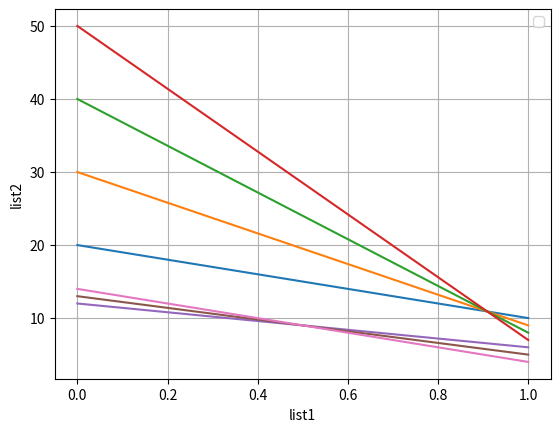

Source code (Python): (Note: this script raises an exception after producing the figure.)

def fun():
    list1 = 20,30,40,50,12,13,14
    list2 = 10,9,8,7,6,5,4
    return(list1,list2)
obj = fun()
print(obj)
# plotting graph between list1 and list2
import matplotlib.pyplot as plt
plt.plot(obj)
plt.xlabel ('list1')
plt.ylabel ('list2')
plt.legend()
plt.grid()
plt.show()
# fitting a best regression line by np.polyfit()
import numpy as np
a, b = np.polyfit(obj, 1,1)
# Print the results to the screen
print('slope =', a)
print('intercept =', b)
# Add regression line to  plot
plt.plot(x, y)
plt.show()

